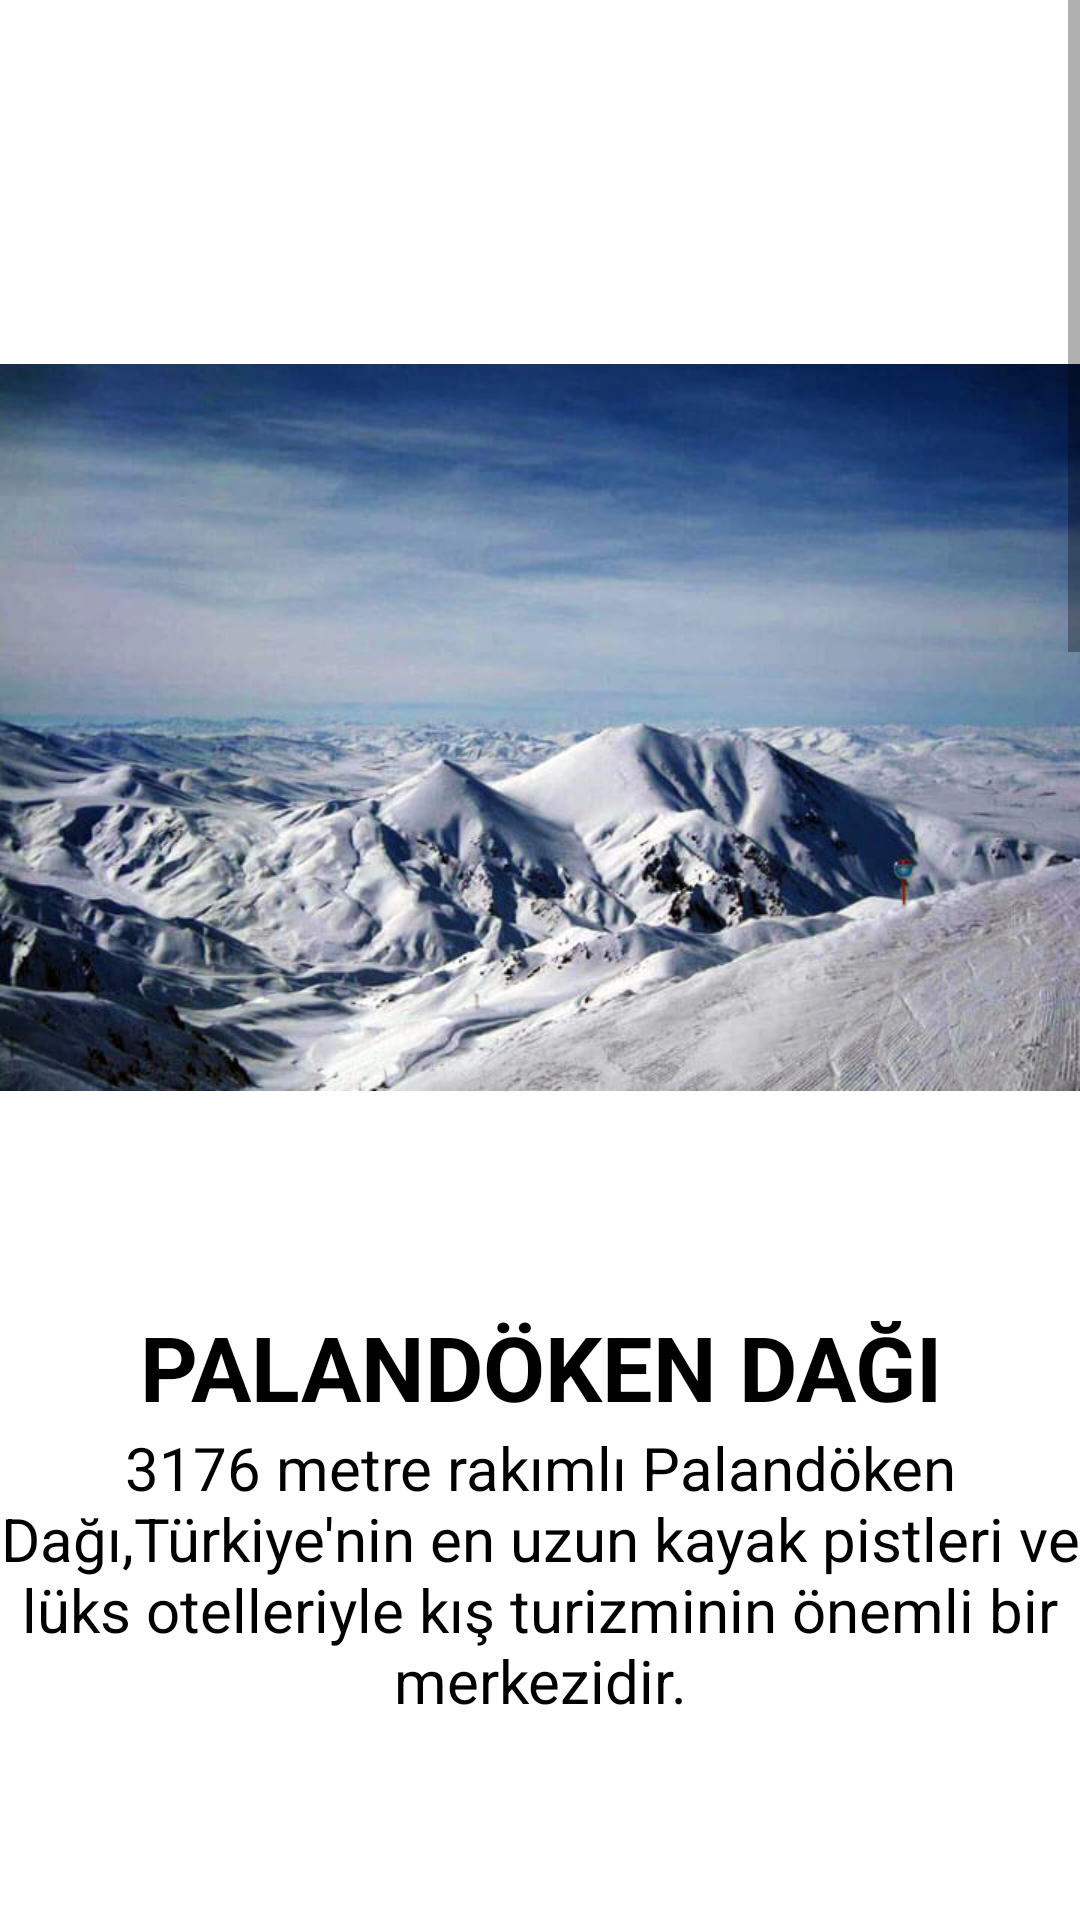

The Android layout XML behind this screen, and the referenced resources:
<!-- AndroidManifest.xml: application theme Theme.ProjeOdevi -->
<!-- res/layout/fragment_erzurum_doga.xml -->
<?xml version="1.0" encoding="utf-8"?>
<LinearLayout xmlns:android="http://schemas.android.com/apk/res/android"
    xmlns:app="http://schemas.android.com/apk/res-auto"
    xmlns:tools="http://schemas.android.com/tools"
    android:layout_width="match_parent"
    android:layout_height="match_parent"
    android:orientation="vertical"
    android:background="@color/white"
    tools:context=".ErzurumDoga" >

    <ScrollView
        android:layout_width="match_parent"
        android:layout_height="match_parent">

        <LinearLayout
            android:layout_width="match_parent"
            android:layout_height="wrap_content"
            android:orientation="vertical"
            tools:ignore="WebViewLayout">

            <ImageView
                android:id="@+id/imageView17"
                android:layout_width="match_parent"
                android:layout_height="wrap_content"
                android:layout_marginBottom="-50dp"
                android:src="@drawable/palandoken" />

            <TextView
                android:id="@+id/textView81"
                android:layout_width="match_parent"
                android:layout_height="wrap_content"
                android:gravity="center"
                android:layout_marginTop="0dp"
                android:textSize="30dp"
                android:textStyle="bold"
                android:textColor="@color/black"
                android:text="PALANDÖKEN DAĞI" />

            <TextView
                android:id="@+id/textView82"
                android:layout_width="match_parent"
                android:layout_height="wrap_content"
                android:gravity="center"
                android:textColor="@color/black"
                android:textSize="20dp"
                android:text="3176 metre rakımlı Palandöken Dağı,Türkiye'nin en uzun kayak pistleri ve lüks otelleriyle kış turizminin önemli bir merkezidir." />

            <ImageView
                android:id="@+id/imageView30"
                android:layout_width="match_parent"
                android:layout_height="wrap_content"
                android:layout_marginTop="-80dp"
                android:src="@drawable/tortum" />

            <TextView
                android:id="@+id/textView83"
                android:layout_width="match_parent"
                android:layout_height="wrap_content"
                android:gravity="center"
                android:layout_marginTop="-150dp"
                android:textSize="30dp"
                android:textStyle="bold"
                android:textColor="@color/black"
                android:text="TORTUM GÖLÜ" />

            <TextView
                android:id="@+id/textView84"
                android:layout_width="match_parent"
                android:layout_height="wrap_content"
                android:gravity="center"
                android:textColor="@color/black"
                android:textSize="20dp"

                android:text="Yalnızca Doğu Anadolu'nun değil,Türkiye genelinde en sakin manzaralardan birini sunan doğal bir anıttır." />

            <ImageView
                android:id="@+id/imageView31"
                android:layout_width="match_parent"
                android:layout_height="wrap_content"
                android:src="@drawable/hinis" />

            <TextView
                android:id="@+id/textView85"
                android:layout_width="match_parent"
                android:layout_height="wrap_content"
                android:layout_marginTop="-50dp"
                android:gravity="center"
                android:textSize="30dp"
                android:textStyle="bold"
                android:textColor="@color/black"
                android:text="HINIS KANYONU" />

            <TextView
                android:id="@+id/textView86"
                android:layout_width="match_parent"
                android:layout_height="wrap_content"
                android:gravity="center"
                android:textColor="@color/black"
                android:textSize="20dp"
                android:layout_marginBottom="30dp"
                android:text="Zengin bitki örtüsü ve el değmemiş doğal güzelliğiyle büyüleyici doğal yaşam alanı olan kanyon,içinden geçen Hınıs Deresi ile keşfedilmemiş bir doğal güzelliktir." />

        </LinearLayout>
    </ScrollView>
</LinearLayout>
<!-- resources referenced by this layout -->
<resources>
  <color name="black">#FF000000</color>
  <color name="white">#FFFFFF</color>
  <!-- drawable hinis: jpg bitmap (drawable-v24, 101094 bytes) -->
  <!-- drawable palandoken: jpg bitmap (drawable-v24, 58664 bytes) -->
  <!-- drawable tortum: jpg bitmap (drawable-v24, 156181 bytes) -->
  <style name="Theme.ProjeOdevi" parent="Theme.MaterialComponents.DayNight.DarkActionBar">
          
          <item name="colorPrimary">@color/purple_500</item>
          <item name="colorPrimaryVariant">@color/purple_700</item>
          <item name="colorOnPrimary">@color/white</item>
          
          <item name="colorSecondary">@color/teal_200</item>
          <item name="colorSecondaryVariant">@color/teal_700</item>
          <item name="colorOnSecondary">@color/black</item>
          
          <item name="android:statusBarColor" tools:targetApi="l">?attr/colorPrimaryVariant</item>
          
      </style>
  <color name="purple_500">#FF6200EE</color>
  <color name="purple_700">#FF3700B3</color>
  <color name="teal_200">#FF03DAC5</color>
  <color name="teal_700">#FF018786</color>
</resources>
